Dataset: Dataset (GitHub, thutranhsodo/CS231). Classes: dress, hand bag, hat, shirt, shoes, trousers.

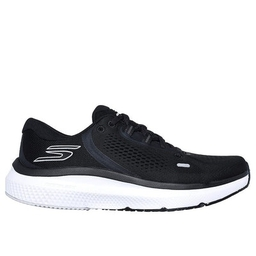
Label: shoes

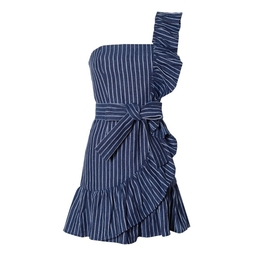
Label: dress

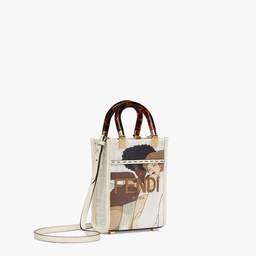
Label: hand bag

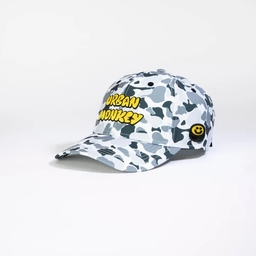
Label: hat

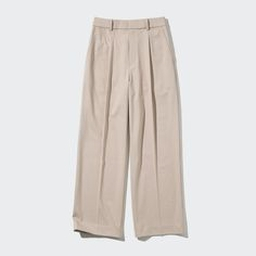
Label: trousers

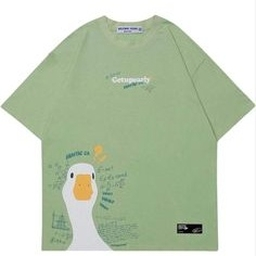
Label: shirt
